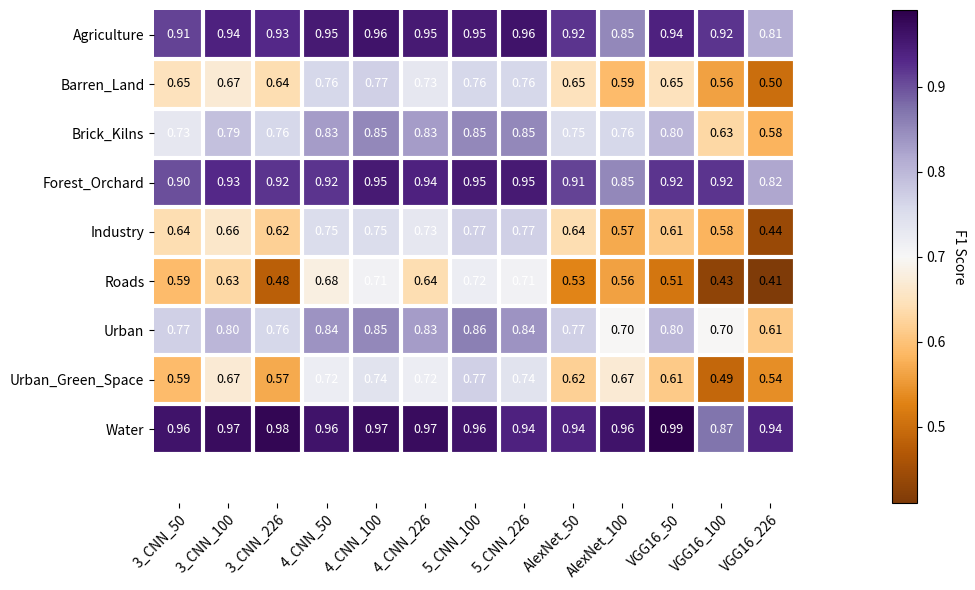

The script that saved this image:
# Plots the heat map of F1 Score per Deep Architecture for each class

import numpy as np
import matplotlib
import matplotlib.pyplot as plt

classes = ["Agriculture", "Barren_Land", "Brick_Kilns", "Forest_Orchard", "Industry", "Roads", "Urban",
          "Urban_Green_Space", "Water"]
architectures = ['3_CNN_50', '3_CNN_100', '3_CNN_226', '4_CNN_50', '4_CNN_100', '4_CNN_226', '5_CNN_100', '5_CNN_226',
                'AlexNet_50', 'AlexNet_100', 'VGG16_50', 'VGG16_100', 'VGG16_226']
# f1_score = []


f1_score = np.array([[0.91, 0.94, 0.93, 0.95, 0.96, 0.95, 0.95, 0.96, 0.92, 0.85, 0.94, 0.92, 0.81],
                     [0.65, 0.67, 0.64, 0.76, 0.77, 0.73, 0.76, 0.76, 0.65, 0.59, 0.65, 0.56, 0.50],
                     [0.73, 0.79, 0.76, 0.83, 0.85, 0.83, 0.85, 0.85, 0.75, 0.76, 0.80, 0.63, 0.58],
                     [0.90, 0.93, 0.92, 0.92, 0.95, 0.94, 0.95, 0.95, 0.91, 0.85, 0.92, 0.92, 0.82],
                     [0.64, 0.66, 0.62, 0.75, 0.75, 0.73, 0.77, 0.77, 0.64, 0.57, 0.61, 0.58, 0.44],
                     [0.59, 0.63, 0.48, 0.68, 0.71, 0.64, 0.72, 0.71, 0.53, 0.56, 0.51, 0.43, 0.41],
                     [0.77, 0.80, 0.76, 0.84, 0.85, 0.83, 0.86, 0.84, 0.77, 0.70, 0.80, 0.70, 0.61],
                     [0.59, 0.67, 0.57, 0.72, 0.74, 0.72, 0.77, 0.74, 0.62, 0.67, 0.61, 0.49, 0.54],
                     [0.96, 0.97, 0.98, 0.96, 0.97, 0.97, 0.96, 0.94, 0.94, 0.96, 0.99, 0.87, 0.94]])


def heatmap(data, row_labels, col_labels, ax=None,
            cbar_kw={}, cbarlabel="", **kwargs):
    """
    Create a heatmap from a numpy array and two lists of labels.

    Parameters
    ----------
    data
        A 2D numpy array of shape (N, M).
    row_labels
        A list or array of length N with the labels for the rows.
    col_labels
        A list or array of length M with the labels for the columns.
    ax
        A `matplotlib.axes.Axes` instance to which the heatmap is plotted.  If
        not provided, use current axes or create a new one.  Optional.
    cbar_kw
        A dictionary with arguments to `matplotlib.Figure.colorbar`.  Optional.
    cbarlabel
        The label for the colorbar.  Optional.
    **kwargs
        All other arguments are forwarded to `imshow`.
    """

    if not ax:
        ax = plt.gca()

    # Plot the heatmap
    im = ax.imshow(data, **kwargs)

    # Create colorbar
    cbar = ax.figure.colorbar(im, ax=ax, **cbar_kw)
    cbar.ax.set_ylabel(cbarlabel, rotation=-90, va="bottom")

    # We want to show all ticks...
    ax.set_xticks(np.arange(data.shape[1]))
    ax.set_yticks(np.arange(data.shape[0]))
    # ... and label them with the respective list entries.
    ax.set_xticklabels(col_labels)
    ax.set_yticklabels(row_labels)

    # Let the horizontal axes labeling appear on bottom.
    ax.tick_params(top=False, bottom=True,
                   labeltop=False, labelbottom=True)

    # Rotate the tick labels and set their alignment.
    plt.setp(ax.get_xticklabels(), rotation=45, ha="right",
             rotation_mode="anchor")

    # Turn spines off and create white grid.
    for edge, spine in ax.spines.items():
        spine.set_visible(False)

    ax.set_xticks(np.arange(data.shape[1]+1)+.5, minor=True)
    ax.set_yticks(np.arange(data.shape[0]+1)+.5, minor=True)
    ax.grid(which="minor", color="w", linestyle='-', linewidth=3)
    ax.tick_params(which="minor", bottom=False, left=False)

    return im, cbar


def annotate_heatmap(im, data=None, valfmt="{x:.2f}",
                     textcolors=["black", "white"],
                     threshold=None, **textkw):
    """
    A function to annotate a heatmap.

    Parameters
    ----------
    im
        The AxesImage to be labeled.
    data
        Data used to annotate.  If None, the image's data is used.  Optional.
    valfmt
        The format of the annotations inside the heatmap.  This should either
        use the string format method, e.g. "$ {x:.2f}", or be a
        `matplotlib.ticker.Formatter`.  Optional.
    textcolors
        A list or array of two color specifications.  The first is used for
        values below a threshold, the second for those above.  Optional.
    threshold
        Value in data units according to which the colors from textcolors are
        applied.  If None (the default) uses the middle of the colormap as
        separation.  Optional.
    **kwargs
        All other arguments are forwarded to each call to `text` used to create
        the text labels.
    """

    if not isinstance(data, (list, np.ndarray)):
        data = im.get_array()

    # Normalize the threshold to the images color range.
    if threshold is not None:
        threshold = im.norm(threshold)
    else:
        threshold = im.norm(data.max())/2.

    # Set default alignment to center, but allow it to be
    # overwritten by textkw.
    kw = dict(horizontalalignment="center",
              verticalalignment="center")
    kw.update(textkw)

    # Get the formatter in case a string is supplied
    if isinstance(valfmt, str):
        valfmt = matplotlib.ticker.StrMethodFormatter(valfmt)

    # Loop over the data and create a `Text` for each "pixel".
    # Change the text's color depending on the data.
    texts = []
    for i in range(data.shape[0]):
        for j in range(data.shape[1]):
            kw.update(color=textcolors[int(im.norm(data[i, j]) > threshold)])
            text = im.axes.text(j, i, valfmt(data[i, j], None), **kw)
            texts.append(text)

    return texts


fig, ax = plt.subplots(1, figsize=(11, 6))

im, cbar = heatmap(f1_score, classes, architectures, ax=ax,
                   cmap="PuOr", cbarlabel="F1 Score")
texts = annotate_heatmap(im, valfmt="{x:.2f}", size=9)

fig.tight_layout()

# Save the figure
fig.savefig('F1_Score_Heatmap.png', bbox_inches='tight')
